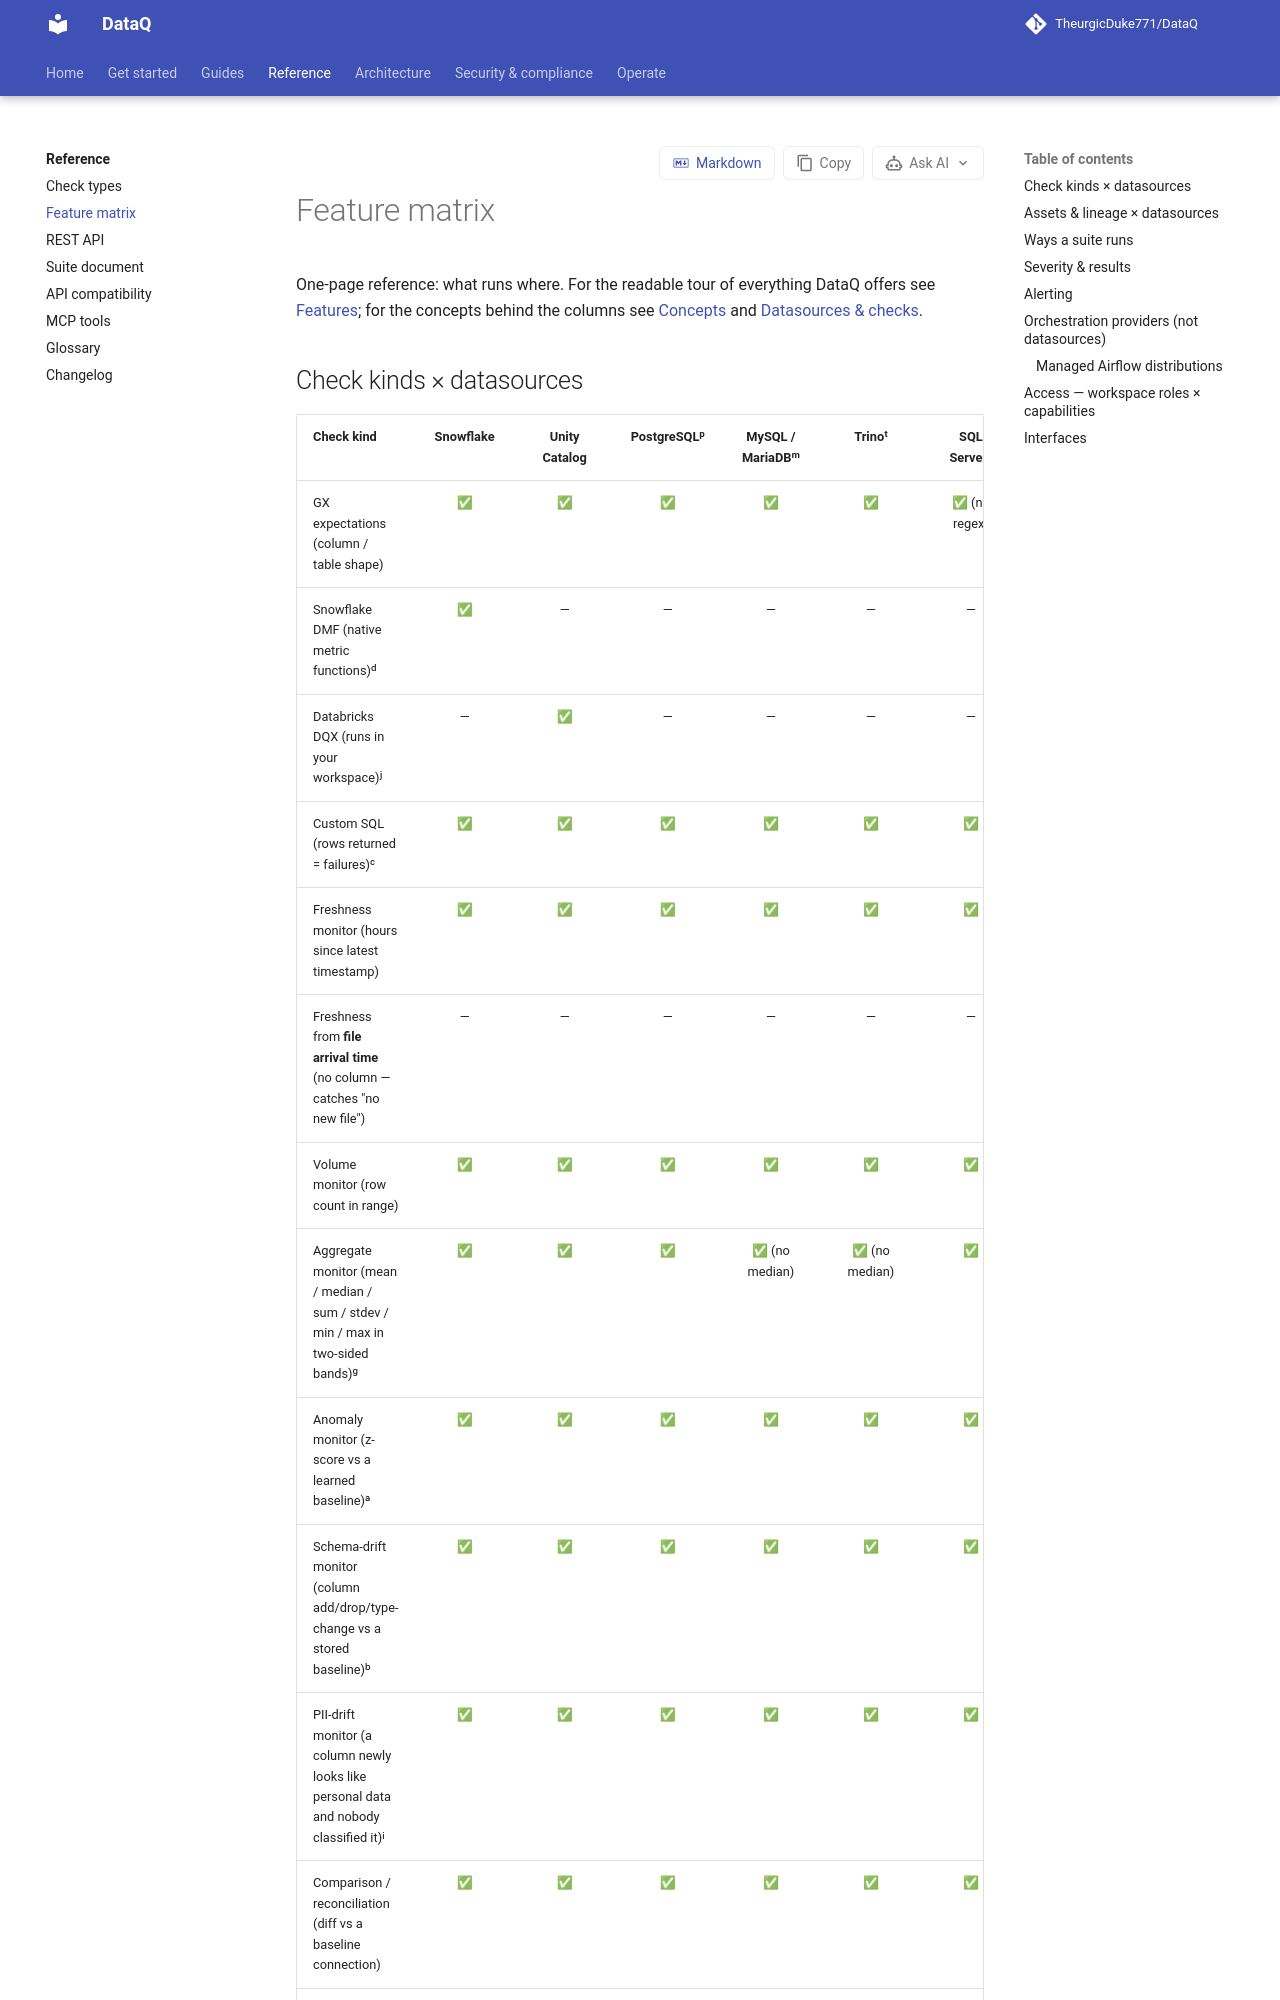

repository: TheurgicDuke771/DataQ · page: docs/latest/reference/feature-matrix/index.html · generator: mkdocs

# Feature matrix

One-page reference: what runs where. For the readable tour of everything DataQ offers see
[Features](features.md); for the concepts behind the columns see [Concepts](concepts.md) and
[Datasources & checks](datasources-checks.md).
